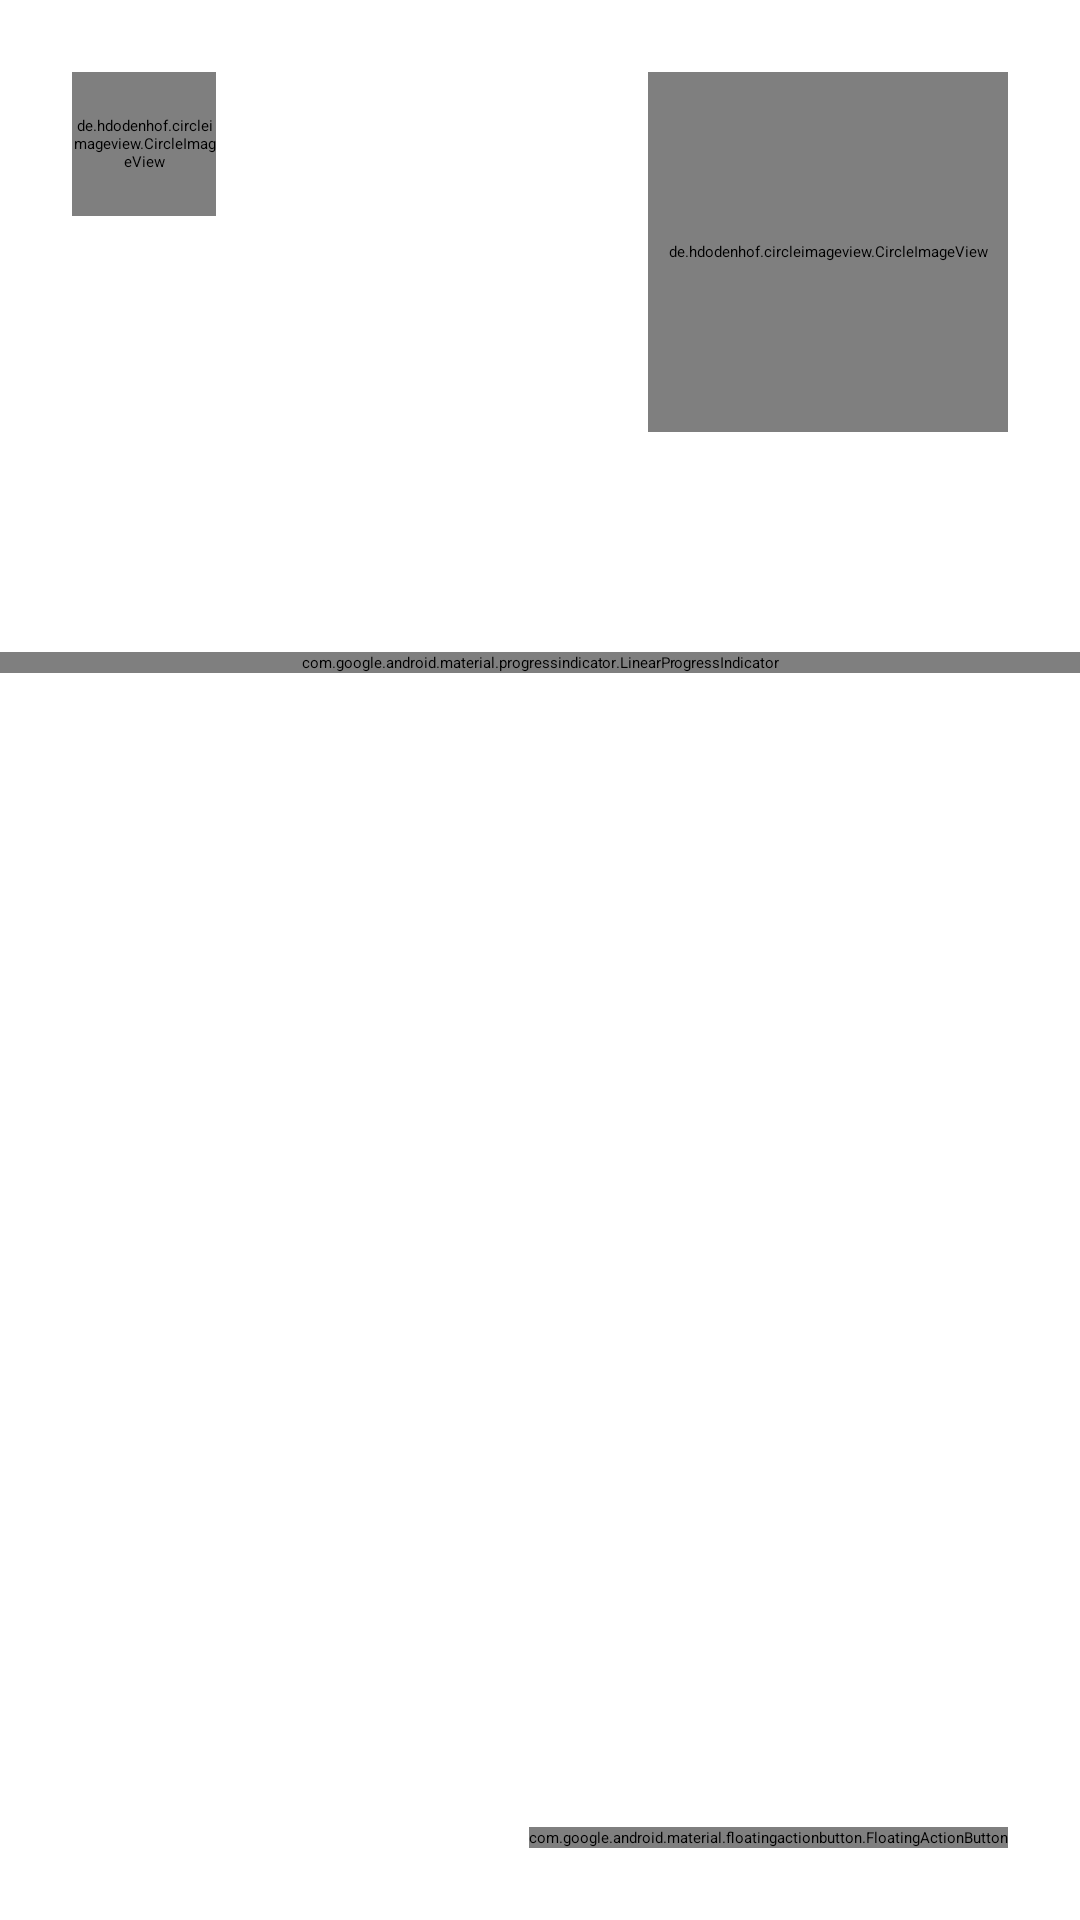

Here is an Android app screen rendered from its layout file. Give the layout XML and the strings, colors and styles it references.
<!-- AndroidManifest.xml: application theme Theme.SehatIn.Splash -->
<!-- res/layout/fragment_home.xml -->
<?xml version="1.0" encoding="utf-8"?>
<androidx.coordinatorlayout.widget.CoordinatorLayout xmlns:android="http://schemas.android.com/apk/res/android"
    xmlns:app="http://schemas.android.com/apk/res-auto"
    xmlns:tools="http://schemas.android.com/tools"
    android:id="@+id/fragmentHome"
    android:layout_width="match_parent"
    android:layout_height="match_parent"
    android:background="?attr/colorPrimaryContainer">

    <androidx.constraintlayout.widget.ConstraintLayout
        android:layout_width="match_parent"
        android:layout_height="match_parent">

        <de.hdodenhof.circleimageview.CircleImageView
            android:id="@+id/ivProfile"
            android:layout_width="48dp"
            android:layout_height="48dp"
            android:layout_margin="24dp"
            android:src="@drawable/drawable_vegetables"
            app:layout_constraintStart_toStartOf="parent"
            app:layout_constraintTop_toTopOf="parent" />

        <TextView
            android:id="@+id/tvUsername"
            android:layout_width="230dp"
            android:layout_height="wrap_content"
            android:layout_marginTop="12dp"
            android:text="@string/home_profile_header"
            android:textColor="?attr/colorOnPrimaryContainer"
            android:textSize="28sp"
            app:layout_constraintStart_toStartOf="@id/ivProfile"
            app:layout_constraintTop_toBottomOf="@id/ivProfile" />

        <TextView
            android:id="@+id/tvUserDescription"
            android:layout_width="wrap_content"
            android:layout_height="wrap_content"
            android:text="@string/home_header_description"
            android:textColor="?attr/colorOnPrimaryContainer"
            android:textSize="16sp"
            app:layout_constraintStart_toStartOf="@id/tvUsername"
            app:layout_constraintTop_toBottomOf="@id/tvUsername"
            app:layout_constraintBottom_toTopOf="@id/cardRecommendation"/>

        <de.hdodenhof.circleimageview.CircleImageView
            android:id="@+id/ivImage"
            android:layout_width="120dp"
            android:layout_height="120dp"
            android:layout_margin="24dp"
            android:elevation="15dp"
            android:src="@drawable/drawable_picture"
            app:layout_constraintEnd_toEndOf="parent"
            app:layout_constraintTop_toTopOf="parent" />


        <LinearLayout
            android:id="@+id/cardRecommendation"
            android:layout_width="match_parent"
            android:layout_height="0dp"
            android:layout_marginTop="24dp"
            android:background="@drawable/drawable_background_home"
            android:orientation="vertical"
            app:layout_constraintBottom_toBottomOf="parent"
            app:layout_constraintEnd_toEndOf="parent"
            app:layout_constraintStart_toStartOf="parent"
            app:layout_constraintTop_toBottomOf="@id/tvUserDescription">


            <TextView
                android:id="@+id/tvRecommendationDish"
                android:layout_width="wrap_content"
                android:layout_height="wrap_content"
                android:layout_marginStart="12dp"
                android:layout_marginTop="18dp"
                android:text="@string/home_main_recommendation"
                android:textColor="?attr/colorOnPrimaryContainer"
                android:textSize="18sp"
                app:layout_constraintStart_toStartOf="@id/tvUsername"
                app:layout_constraintTop_toBottomOf="@id/tvUsername" />

            <com.google.android.material.progressindicator.LinearProgressIndicator
                android:id="@+id/loadingIndicator"
                android:indeterminate="true"
                android:layout_marginTop="8dp"
                android:layout_width="match_parent"
                android:layout_height="wrap_content"
                app:layout_constraintTop_toTopOf="parent"
                app:layout_constraintStart_toStartOf="parent"
                app:layout_constraintEnd_toEndOf="parent" />

            <androidx.recyclerview.widget.RecyclerView
                android:id="@+id/rvRecipe"
                android:visibility="invisible"
                android:layout_width="match_parent"
                android:layout_height="wrap_content"
                android:layout_margin="8dp"
                tools:listitem="@layout/item_recipes" />
        </LinearLayout>

    </androidx.constraintlayout.widget.ConstraintLayout>

    <com.google.android.material.floatingactionbutton.FloatingActionButton
        android:id="@+id/fabScan"
        android:layout_width="wrap_content"
        android:layout_height="wrap_content"
        android:layout_gravity="bottom|end"
        android:layout_marginEnd="24dp"
        android:layout_marginBottom="24dp"
        android:contentDescription="Halo"
        app:srcCompat="@drawable/ic_add"
        app:tint="?attr/colorOnBackground" />

</androidx.coordinatorlayout.widget.CoordinatorLayout>
<!-- res/layout/item_recipes.xml (included above) -->
<?xml version="1.0" encoding="utf-8"?>
<androidx.constraintlayout.widget.ConstraintLayout xmlns:android="http://schemas.android.com/apk/res/android"
    xmlns:app="http://schemas.android.com/apk/res-auto"
    android:layout_width="match_parent"
    android:layout_height="wrap_content"
    android:layout_margin="5dp"
    android:background="@drawable/item_drawable_background">

    <LinearLayout
        android:layout_width="match_parent"
        android:layout_height="120dp"
        android:background="@drawable/drawable_scrim_item_recipe"
        android:elevation="1dp"
        app:layout_constraintEnd_toEndOf="parent"
        app:layout_constraintStart_toStartOf="parent"
        app:layout_constraintTop_toTopOf="parent" />

    <com.google.android.material.imageview.ShapeableImageView
        android:id="@+id/ivRecipe"
        android:layout_width="match_parent"
        android:layout_height="120dp"
        android:scaleType="centerCrop"
        android:src="@drawable/drawable_picture"
        app:layout_constraintBottom_toTopOf="@id/divider"
        app:layout_constraintEnd_toEndOf="parent"
        app:layout_constraintStart_toStartOf="parent"
        app:layout_constraintTop_toTopOf="parent"
        app:shapeAppearance="@style/ShapeAppearance.RecipeImageView" />

    <com.google.android.material.divider.MaterialDivider
        android:id="@+id/divider"
        android:layout_width="match_parent"
        android:layout_height="wrap_content"
        app:dividerThickness="1dp"
        app:layout_constraintEnd_toEndOf="parent"
        app:layout_constraintStart_toStartOf="parent"
        app:layout_constraintTop_toBottomOf="@id/ivRecipe" />

    <TextView
        android:id="@+id/tvTitle"
        android:layout_width="match_parent"
        android:layout_height="wrap_content"
        android:layout_margin="8dp"
        android:breakStrategy="simple"
        android:text="Food Title"
        android:textSize="24sp"
        android:textColor="?attr/colorOnSurface"
        app:layout_constraintBottom_toTopOf="@id/tvSource"
        app:layout_constraintEnd_toEndOf="parent"
        app:layout_constraintStart_toStartOf="parent"
        app:layout_constraintTop_toBottomOf="@+id/divider" />

    <TextView
        android:id="@+id/tvSource"
        android:layout_width="wrap_content"
        android:layout_height="wrap_content"
        android:breakStrategy="simple"
        android:textColor="?attr/colorOnSurface"
        android:text="Creator"
        android:textSize="16sp"
        android:layout_marginBottom="8dp"
        app:layout_constraintBottom_toBottomOf="parent"
        app:layout_constraintStart_toStartOf="@id/tvTitle"
        app:layout_constraintTop_toBottomOf="@id/tvTitle" />

    <ImageView
        android:id="@+id/ivPortion"
        android:layout_width="24dp"
        android:layout_height="24dp"
        android:layout_marginBottom="8dp"
        android:elevation="2dp"
        android:src="@drawable/ic_bowl"
        app:layout_constraintBottom_toBottomOf="@id/divider"
        app:layout_constraintStart_toStartOf="@id/tvTitle"
        app:tint="@color/white" />

    <TextView
        android:id="@+id/tvPortion"
        android:layout_width="wrap_content"
        android:layout_height="wrap_content"
        android:layout_marginStart="8dp"
        android:elevation="2dp"
        android:text="@string/item_recipes_portion"
        android:textColor="@color/white"
        android:textSize="16sp"
        app:layout_constraintBottom_toBottomOf="@id/ivPortion"
        app:layout_constraintStart_toEndOf="@id/ivPortion" />

    <ImageView
        android:id="@+id/ivTime"
        android:layout_width="24dp"
        android:layout_height="24dp"
        android:layout_marginStart="12dp"
        android:elevation="2dp"

        android:src="@drawable/ic_time"
        app:layout_constraintStart_toEndOf="@id/tvPortion"
        app:layout_constraintTop_toTopOf="@id/ivPortion"
        app:tint="@color/white" />

    <TextView
        android:id="@+id/tvTime"
        android:layout_width="wrap_content"
        android:layout_height="wrap_content"
        android:layout_marginStart="8dp"
        android:elevation="2dp"
        android:text="@string/item_recipe_minute"
        android:textColor="@color/white"

        android:textSize="16sp"
        app:layout_constraintBottom_toBottomOf="@id/ivTime"
        app:layout_constraintStart_toEndOf="@id/ivTime" />

    <ImageView
        android:id="@+id/ivCalorie"
        android:layout_width="24dp"
        android:layout_height="24dp"
        android:layout_marginStart="12dp"

        android:elevation="2dp"
        android:src="@drawable/ic_calorie"
        app:layout_constraintStart_toEndOf="@id/tvTime"
        app:layout_constraintTop_toTopOf="@id/ivTime"
        app:tint="@color/white" />

    <TextView
        android:id="@+id/tvCalorie"
        android:layout_width="wrap_content"
        android:layout_height="wrap_content"
        android:layout_marginStart="8dp"
        android:elevation="2dp"

        android:text="@string/item_recipe_calorie"
        android:textColor="@color/white"
        android:textSize="16sp"
        app:layout_constraintBottom_toBottomOf="@id/ivCalorie"
        app:layout_constraintStart_toEndOf="@id/ivCalorie" />


</androidx.constraintlayout.widget.ConstraintLayout>
<!-- resources referenced by this layout -->
<resources>
  <color name="white">#FFFFFFFF</color>
  <string name="home_header_description">Mari kita mulai hidup sehat</string>
  <string name="home_main_recommendation">Rekomendasi menu hari ini</string>
  <string name="home_profile_header">Hello, %1$s</string>
  <string name="item_recipe_calorie">%1$d KCal</string>
  <string name="item_recipe_minute">%1$d Menit</string>
  <string name="item_recipes_portion">%1$d Porsi</string>
  <style name="ShapeAppearance.RecipeImageView" parent="ShapeAppearance.Material3.SmallComponent">
          <item name="cornerFamily">rounded</item>
          <item name="cornerSize">20dp</item>
          <item name="cornerSizeBottomLeft">0dp</item>
          <item name="cornerSizeBottomRight">0dp</item>
      </style>
  <style name="Theme.SehatIn.Splash" parent="Theme.SplashScreen">
          <item name="windowSplashScreenBackground">?attr/colorOnPrimary</item>
          <item name="windowSplashScreenAnimatedIcon">@mipmap/ic_launcher_foreground</item>
          <item name="windowSplashScreenAnimationDuration">300</item>
          <item name="postSplashScreenTheme">@style/Theme.SehatIn</item>
      </style>
  <color name="md_theme_primary">#326941</color>
  <color name="md_theme_onPrimary">#FFFFFF</color>
  <color name="md_theme_primaryContainer">#B4F1BD</color>
  <color name="md_theme_onPrimaryContainer">#00210B</color>
  <color name="md_theme_secondary">#506352</color>
  <color name="md_theme_onSecondary">#FFFFFF</color>
  <color name="md_theme_secondaryContainer">#D3E8D2</color>
  <color name="md_theme_onSecondaryContainer">#0E1F12</color>
  <color name="md_theme_tertiary">#3A656E</color>
  <color name="md_theme_onTertiary">#FFFFFF</color>
  <color name="md_theme_tertiaryContainer">#BDEAF5</color>
  <color name="md_theme_onTertiaryContainer">#001F25</color>
  <color name="md_theme_error">#BA1A1A</color>
  <color name="md_theme_onError">#FFFFFF</color>
  <color name="md_theme_errorContainer">#FFDAD6</color>
  <color name="md_theme_onErrorContainer">#410002</color>
  <color name="md_theme_background">#F6FBF3</color>
  <color name="md_theme_onBackground">#181D18</color>
  <color name="md_theme_surface">#F6FBF3</color>
  <color name="md_theme_onSurface">#181D18</color>
  <color name="md_theme_surfaceVariant">#DDE5DA</color>
  <color name="md_theme_onSurfaceVariant">#414941</color>
  <color name="md_theme_outline">#717970</color>
  <color name="md_theme_outlineVariant">#C1C9BF</color>
  <color name="md_theme_inverseSurface">#2D322C</color>
  <color name="md_theme_inverseOnSurface">#EEF2EA</color>
  <color name="md_theme_inversePrimary">#99D4A3</color>
  <color name="md_theme_primaryFixed">#B4F1BD</color>
  <color name="md_theme_onPrimaryFixed">#00210B</color>
  <color name="md_theme_primaryFixedDim">#99D4A3</color>
  <color name="md_theme_onPrimaryFixedVariant">#18512B</color>
  <color name="md_theme_secondaryFixed">#D3E8D2</color>
  <color name="md_theme_onSecondaryFixed">#0E1F12</color>
  <color name="md_theme_secondaryFixedDim">#B7CCB7</color>
  <color name="md_theme_onSecondaryFixedVariant">#394B3B</color>
  <color name="md_theme_tertiaryFixed">#BDEAF5</color>
  <color name="md_theme_onTertiaryFixed">#001F25</color>
  <color name="md_theme_tertiaryFixedDim">#A2CED8</color>
  <color name="md_theme_onTertiaryFixedVariant">#204D56</color>
  <color name="md_theme_surfaceDim">#D7DBD4</color>
  <color name="md_theme_surfaceBright">#F6FBF3</color>
  <color name="md_theme_surfaceContainerLowest">#FFFFFF</color>
  <color name="md_theme_surfaceContainerLow">#F1F5ED</color>
  <color name="md_theme_surfaceContainer">#EBEFE7</color>
  <color name="md_theme_surfaceContainerHigh">#E5EAE2</color>
  <color name="md_theme_surfaceContainerHighest">#DFE4DC</color>
</resources>
